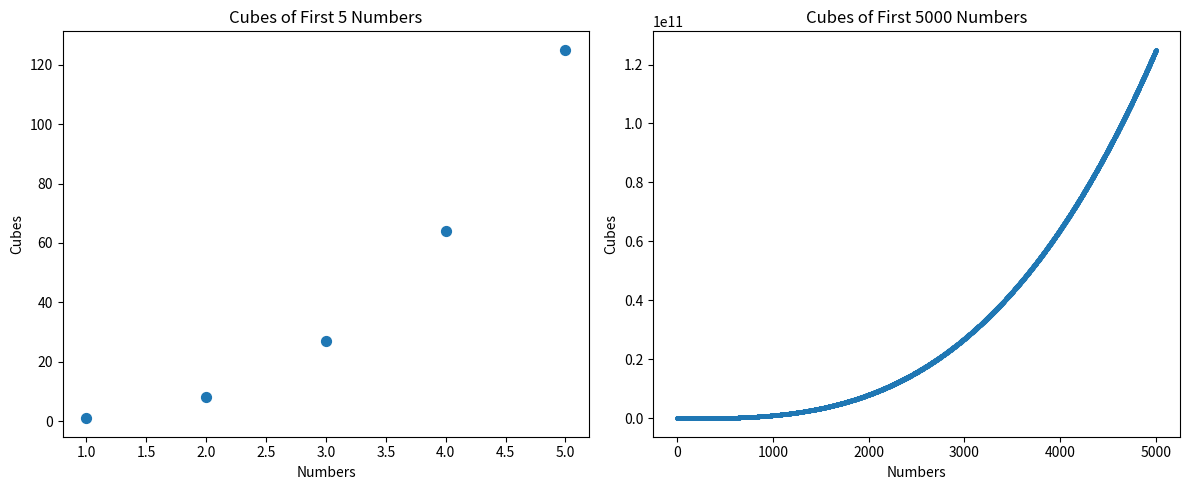

Write Python code to recreate this figure.
"""
15-1. Cubes: A number raised to the third power is a cube. Plot the first five
cubic numbers, and then plot the first 5000 cubic numbers.
"""

import matplotlib.pyplot as plt

# Create a figure with two subplots
fig, (ax1, ax2) = plt.subplots(1, 2, figsize=(12, 5))

five_nums = list(range(1,6))
five_t_nums = list(range(1,5001))

five_cubes = [num**3 for num in five_nums]
five_t_cubes = [num**3 for num in five_t_nums]

# First subplot for first 5 numbers
ax1.scatter(five_nums, five_cubes, s=50)
ax1.set_title('Cubes of First 5 Numbers', fontsize=12)
ax1.set_xlabel('Numbers')
ax1.set_ylabel('Cubes')

# Second subplot for first 5000 numbers
ax2.scatter(five_t_nums, five_t_cubes, s=5)
ax2.set_title('Cubes of First 5000 Numbers', fontsize=12)
ax2.set_xlabel('Numbers')
ax2.set_ylabel('Cubes')

# Adjust layout and display
plt.tight_layout()
plt.show()